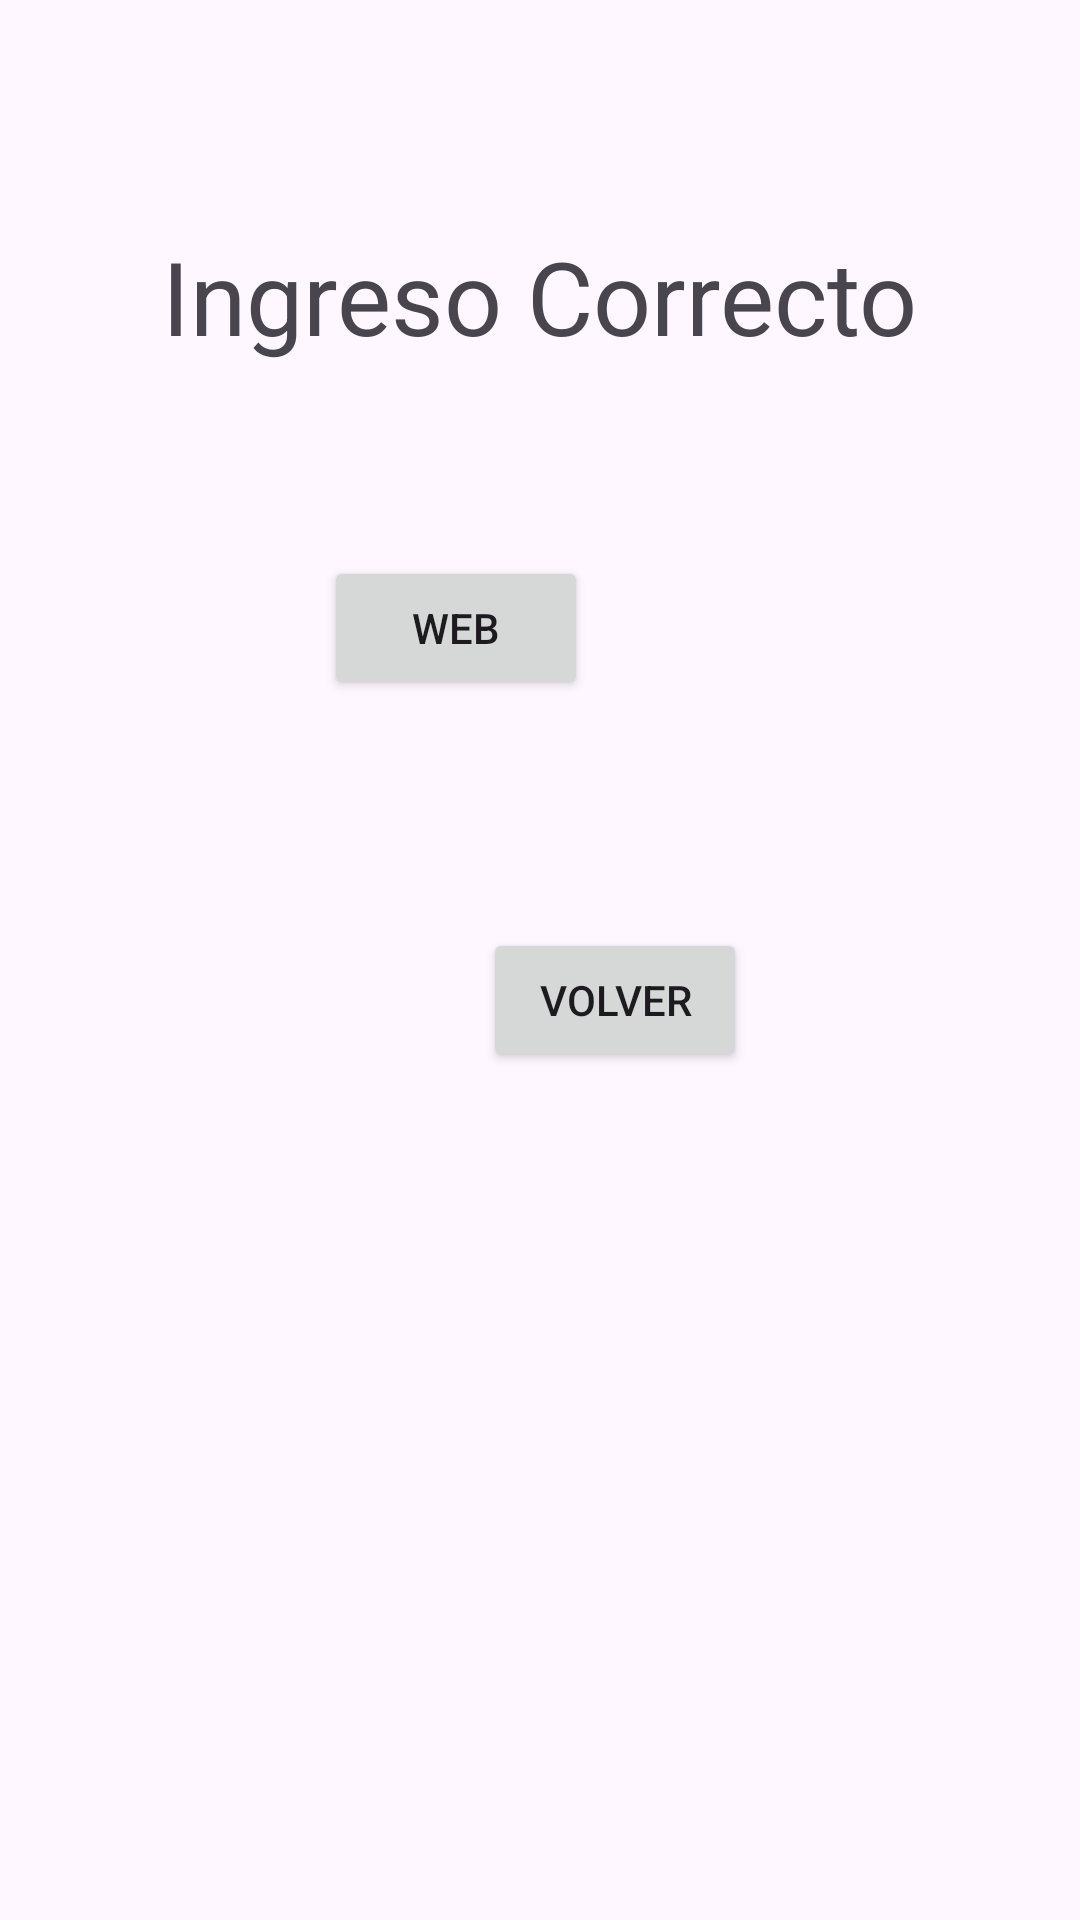

Layout XML and referenced resources for this Android screen:
<!-- AndroidManifest.xml: application theme Theme.LoginAlpha -->
<!-- res/layout/activity_ingreso.xml -->
<?xml version="1.0" encoding="utf-8"?>
<androidx.constraintlayout.widget.ConstraintLayout xmlns:android="http://schemas.android.com/apk/res/android"
    xmlns:app="http://schemas.android.com/apk/res-auto"
    xmlns:tools="http://schemas.android.com/tools"
    android:layout_width="match_parent"
    android:layout_height="match_parent"
    tools:context=".Ingreso">

    <Button
        android:id="@+id/btnUno"
        android:layout_width="wrap_content"
        android:layout_height="wrap_content"
        android:layout_marginStart="159dp"
        android:layout_marginTop="64dp"
        android:layout_marginEnd="164dp"
        android:text="WEB"
        app:layout_constraintEnd_toEndOf="parent"
        app:layout_constraintHorizontal_bias="1.0"
        app:layout_constraintStart_toStartOf="parent"
        app:layout_constraintTop_toBottomOf="@+id/textView3" />

    <Button
        android:id="@+id/btnVolver"
        android:layout_width="wrap_content"
        android:layout_height="wrap_content"
        android:layout_marginStart="161dp"
        android:layout_marginTop="76dp"
        android:layout_marginEnd="162dp"
        android:text="Volver"
        app:layout_constraintEnd_toEndOf="parent"
        app:layout_constraintHorizontal_bias="0.0"
        app:layout_constraintStart_toStartOf="parent"
        app:layout_constraintTop_toBottomOf="@+id/btnUno" />

    <TextView
        android:id="@+id/textView3"
        android:layout_width="wrap_content"
        android:layout_height="wrap_content"
        android:layout_marginTop="76dp"
        android:text="Ingreso Correcto"
        android:textSize="34sp"
        app:layout_constraintEnd_toEndOf="parent"
        app:layout_constraintStart_toStartOf="parent"
        app:layout_constraintTop_toTopOf="parent" />
</androidx.constraintlayout.widget.ConstraintLayout>
<!-- resources referenced by this layout -->
<resources>
  <style name="Theme.LoginAlpha" parent="Base.Theme.LoginAlpha" />
  <style name="Base.Theme.LoginAlpha" parent="Theme.Material3.DayNight.NoActionBar">
          
          
      </style>
</resources>
